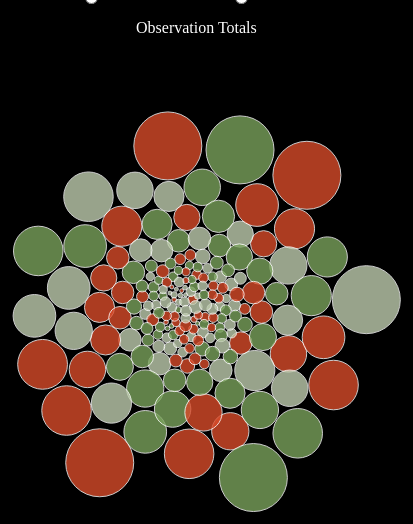
D3 v3 page, settled after 480 driven frames (8 s of simulated time); the page loaded 1 data file(s).


      d3.csv('data/aa_gates.csv', function (error, data) {

        var width = 1000, height = 1000;
        var fill = d3.scale.ordinal()
          .domain(["Human Presence", "Buffalo", "Hartebeest"])
          .range(["#d84b2a", "#beccae", "#7aa25c"])

        var svg = d3.select("#chart").append("svg")
            .attr("width", width)
            .attr("height", height);

        var max_amount = d3.max(data, function (d) { return parseInt(d.num_observed)})
        var radius_scale = d3.scale.pow().exponent(0.5).domain([0, max_amount]).range([2, 85])

        _.each(data, function (elem) {
          elem.radius = radius_scale(elem.num_observed) * .40;
          elem.all = 'all';
          elem.x = _.random(0, width);
          elem.y = _.random(0, height);
        })

        var padding = 4;
        var maxRadius = d3.max(_.pluck(data, 'radius'));

        var year_centers = {
          "Luangwa": {name:"Luangwa", x: 150, y: 300},
          "Kafue": {name:"Kafue", x: 550, y: 300},
          "Kidepo": {name:"Kidepo", x: 900, y: 300}
        }

        var all_center = { "all": {name:"Observation Totals", x: 500, y: 300}};

        var nodes = svg.selectAll("circle")
          .data(data);

        nodes.enter().append("circle")
          .attr("class", "node")
          .attr("cx", function (d) { return d.x; })
          .attr("cy", function (d) { return d.y; })
          .attr("r", 1)
          .style("fill", function (d) { return fill(d.observation_type); })
          .on("mouseover", function (d) { showPopover.call(this, d); })
          .on("mouseout", function (d) { removePopovers(); })

        nodes.transition().delay(500).duration(5000)
          .attr("r", function (d) { return d.radius; })

        var force = d3.layout.force();

        draw('all');

        $( ".btn" ).click(function() {
          draw(this.id);
        });

        function draw (varname) {
          var foci = varname === "all" ? all_center: year_centers;
          force.on("tick", tick(foci, varname));
          labels(foci)
          force.start();
        }

        function tick (foci, varname) { console.log(varname);
          return function (e) {
            for (var i = 0; i < data.length; i++) {
              var o = data[i];
              var f = foci[o[varname]];
              o.y += (f.y - o.y) * e.alpha;
              o.x += (f.x - o.x) * e.alpha;
            }
            nodes
              .each(collide(.1))
              .attr("cx", function (d) { return d.x; })
              .attr("cy", function (d) { return d.y; });
          }
        }

        function labels (foci) {
          svg.selectAll(".label").remove();

          svg.selectAll(".label")
          .data(_.toArray(foci)).enter().append("text")
          .attr("class", "label")
          .text(function (d) { return d.name })
          .attr("transform", function (d) {
            return "translate(" + (d.x - ((d.name.length)*3)) + ", " + (d.y - 275) + ")";
          });
        }

        function removePopovers () {
          $('.popover').each(function() {
            $(this).remove();
          }); 
        }

        function showPopover (d) {
          $(this).popover({
            placement: 'auto top',
            container: 'body',
            trigger: 'manual',
            html : true,
            content: function() {
              return "Observation: " + d.observation_type + "<br/>Number Observed: " + d3.format(",")(+d.num_observed) + 
                     "<br/>Survey Area: " + d.survey_area; }
          });
          $(this).popover('show')
        }

        function collide(alpha) {
          var quadtree = d3.geom.quadtree(data);
          return function(d) {
            var r = d.radius + maxRadius + padding,
                nx1 = d.x - r,
                nx2 = d.x + r,
                ny1 = d.y - r,
                ny2 = d.y + r;
            quadtree.visit(function(quad, x1, y1, x2, y2) {
              if (quad.point && (quad.point !== d)) {
                var x = d.x - quad.point.x,
                    y = d.y - quad.point.y,
                    l = Math.sqrt(x * x + y * y),
                    r = d.radius + quad.point.radius + padding;
                if (l < r) {
                  l = (l - r) / l * alpha;
                  d.x -= x *= l;
                  d.y -= y *= l;
                  quad.point.x += x;
                  quad.point.y += y;
                }
              }
              return x1 > nx2 || x2 < nx1 || y1 > ny2 || y2 < ny1;
            });
          };
        }
      });
    

### data: data/aa_gates.csv
observation_type, id, num_observed, survey_area
Human Presence, 1, 1221, Kidepo
Human Presence, 2, 323, Kafue
Human Presence, 3, 2343, Kafue
Human Presence, 4, 34, Kidepo
Human Presence, 5, 34, Kafue
Human Presence, 6, 5, Kafue
Human Presence, 7, 676, Kafue
Human Presence, 8, 645, Kafue
Human Presence, 9, 433, Kafue
Human Presence, 10, 789, Kafue
Human Presence, 11, 34, Kafue
Human Presence, 12, 232, Kafue
Human Presence, 13, 233, Kafue
Human Presence, 14, 89, Kafue
Human Presence, 15, 45, Kafue
Buffalo, 16, 67, Kafue
Buffalo, 17, 34, Kafue
Buffalo, 18, 56, Kafue
Buffalo, 19, 12, Kidepo
Buffalo, 20, 34, Kafue
Buffalo, 21, 34, Kafue
Buffalo, 22, 3, Luangwa
Buffalo, 23, 45, Kafue
Buffalo, 24, 897, Kidepo
Buffalo, 25, 56, Kafue
Buffalo, 42, 34, Luangwa
Buffalo, 43, 23, Kafue
Buffalo, 44, 234, Kafue
Buffalo, 45, 24, Kafue
Buffalo, 46, 1221, Kafue
Buffalo, 47, 323, Kidepo
Buffalo, 48, 2343, Luangwa
Buffalo, 49, 34, Luangwa
Buffalo, 50, 34, Kafue
Buffalo, 51, 5, Kafue
Buffalo, 52, 676, Kafue
Buffalo, 53, 645, Kafue
Buffalo, 54, 433, Kafue
Buffalo, 55, 789, Luangwa
Buffalo, 56, 34, Kafue
Buffalo, 57, 232, Kafue
Buffalo, 58, 233, Luangwa
Buffalo, 59, 89, Kafue
Buffalo, 60, 45, Luangwa
Buffalo, 61, 67, Kafue
Buffalo, 62, 34, Kafue
Buffalo, 63, 56, Kafue
Buffalo, 64, 12, Kafue
Buffalo, 65, 34, Kafue
Buffalo, 66, 34, Kafue
Buffalo, 67, 3, Kidepo
Buffalo, 68, 45, Luangwa
Hartebeest, 69, 897, Luangwa
Hartebeest, 70, 56, Kafue
Hartebeest, 71, 34, Luangwa
Hartebeest, 72, 23, Kafue
Hartebeest, 73, 234, Kafue
Hartebeest, 74, 24, Luangwa
Hartebeest, 75, 1221, Kafue
Hartebeest, 76, 323, Kafue
... 132 more rows